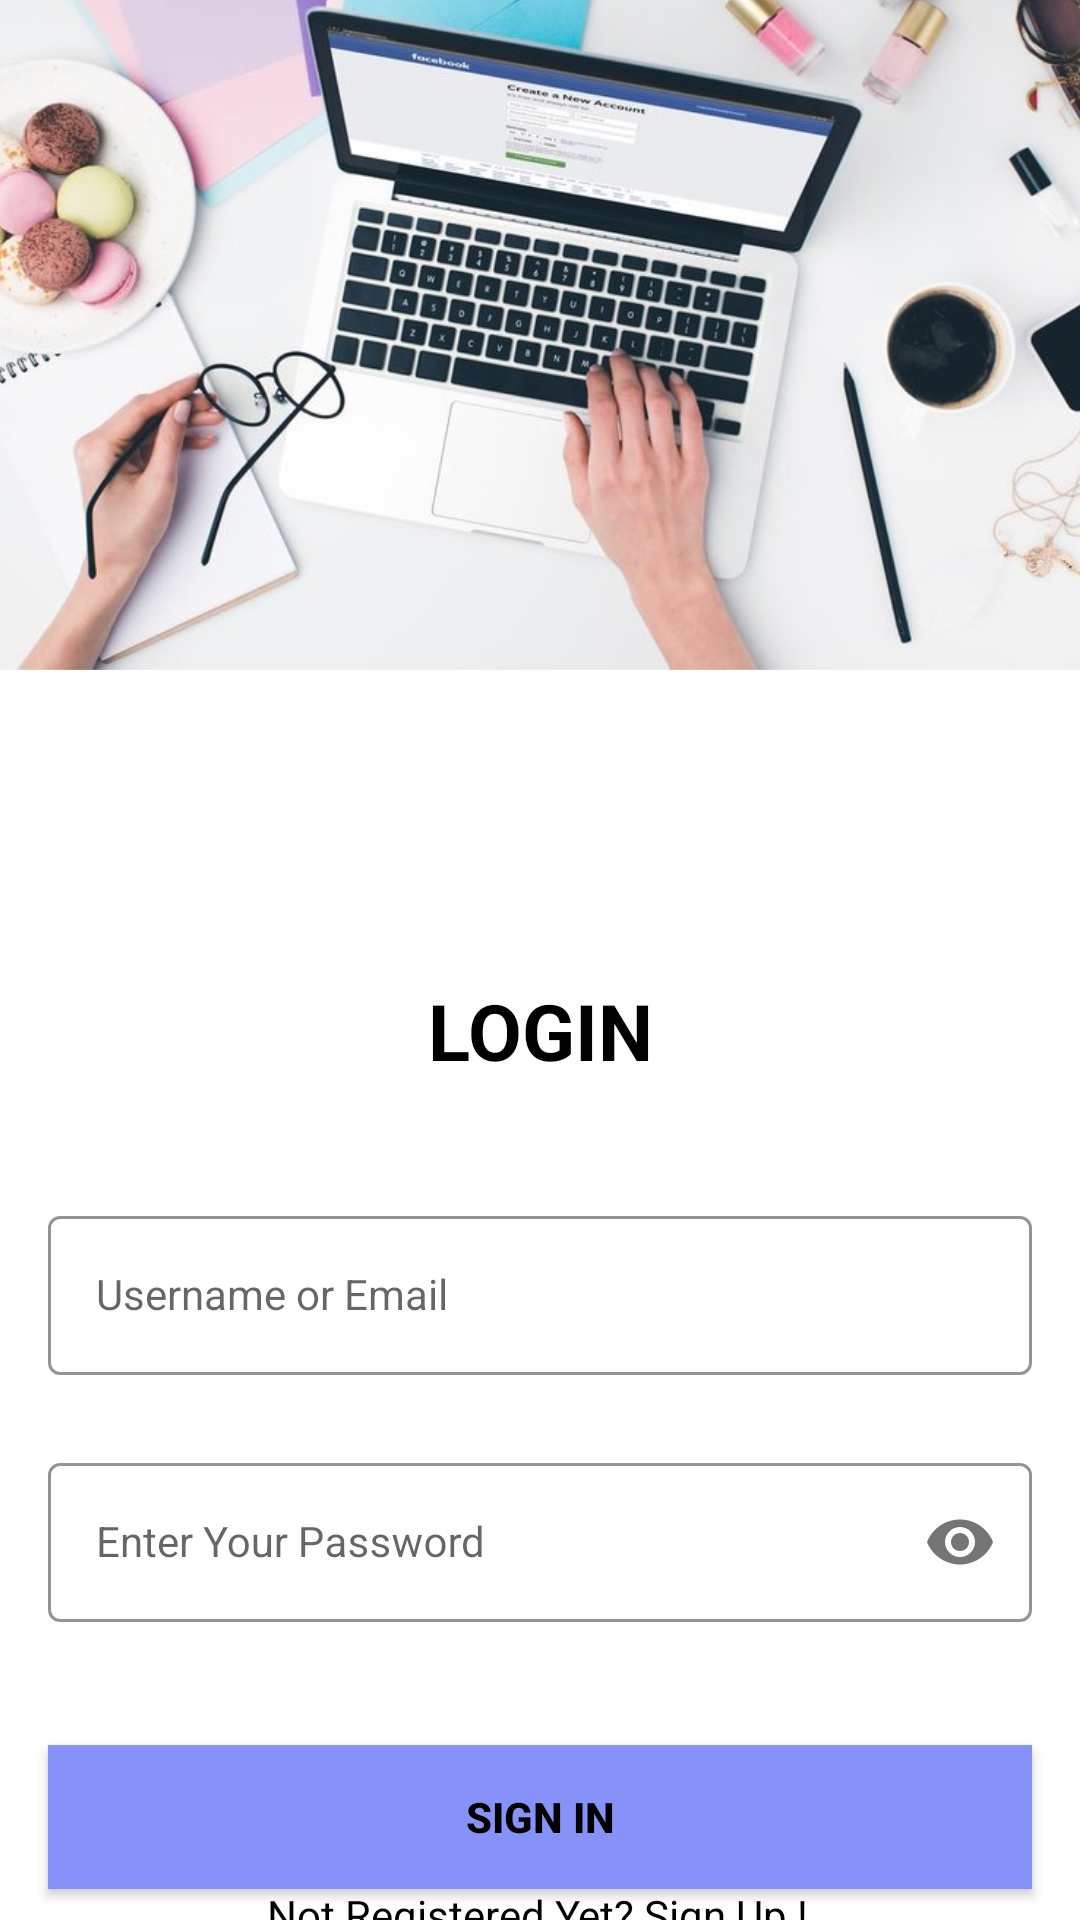

Here is an Android app screen rendered from its layout file. Give the layout XML and the strings, colors and styles it references.
<!-- AndroidManifest.xml: application theme Theme.TutorMsg -->
<!-- res/layout/signin_activity.xml -->
<?xml version="1.0" encoding="utf-8"?>
<androidx.constraintlayout.widget.ConstraintLayout xmlns:android="http://schemas.android.com/apk/res/android"
    android:layout_width="match_parent"
    android:layout_height="match_parent"
    xmlns:tools="http://schemas.android.com/tools"
    xmlns:app="http://schemas.android.com/apk/res-auto"
    android:background="@drawable/signin_bg"
    tools:context=".SignInActivity">

    <com.google.android.material.textfield.TextInputLayout
        android:id="@+id/emailLayout"
        style="@style/LoginTextInputOuterFieldStyle"
        android:layout_width="match_parent"
        android:layout_height="wrap_content"
        android:layout_marginHorizontal="16dp"
        android:layout_marginTop="400dp"
        app:boxStrokeColor="@color/grey"
        app:hintTextColor="@color/grey"
        app:layout_constraintEnd_toEndOf="parent"
        app:layout_constraintHorizontal_bias="0.5"
        app:layout_constraintStart_toStartOf="parent"
        app:layout_constraintTop_toTopOf="parent">

        <com.google.android.material.textfield.TextInputEditText
            android:id="@+id/emailEt"
            style="@style/LoginTextInputInnerFieldStyle"
            android:layout_width="match_parent"
            android:layout_height="wrap_content"
            android:textColorHint="@color/black"
            android:hint="Username or Email"
            android:inputType="textEmailAddress" />
    </com.google.android.material.textfield.TextInputLayout>

    <com.google.android.material.textfield.TextInputLayout
        android:id="@+id/passwordLayout"
        style="@style/LoginTextInputOuterFieldStyle"
        android:layout_width="match_parent"
        android:layout_height="wrap_content"
        android:layout_marginHorizontal="16dp"
        android:layout_marginTop="24dp"
        app:boxStrokeColor="@color/grey"
        app:hintTextColor="@color/grey"
        app:layout_constraintEnd_toEndOf="parent"
        app:layout_constraintHorizontal_bias="0.5"
        app:layout_constraintStart_toStartOf="parent"
        app:layout_constraintTop_toBottomOf="@id/emailLayout"
        app:passwordToggleEnabled="true">

        <com.google.android.material.textfield.TextInputEditText
            android:id="@+id/passET"
            style="@style/LoginTextInputInnerFieldStyle"
            android:layout_width="match_parent"
            android:layout_height="wrap_content"
            android:hint="Enter Your Password"
            android:inputType="textPassword" />
    </com.google.android.material.textfield.TextInputLayout>

    <androidx.appcompat.widget.AppCompatButton
        android:id="@+id/button"
        android:layout_width="0dp"
        android:layout_height="wrap_content"
        android:layout_marginHorizontal="16dp"
        android:layout_marginTop="40dp"
        android:background="@color/lavender"
        android:text="Sign In"
        android:textColor="@color/black"
        android:textStyle="bold"
        app:layout_constraintBottom_toBottomOf="parent"
        app:layout_constraintEnd_toEndOf="parent"
        app:layout_constraintStart_toStartOf="parent"
        app:layout_constraintTop_toBottomOf="@+id/passwordLayout"
        app:layout_constraintVertical_bias="0.095" />

    <TextView
        android:id="@+id/textView"
        android:layout_width="wrap_content"
        android:layout_height="wrap_content"
        android:text="Not Registered Yet? Sign Up !"
        android:textColor="@color/black"
        app:layout_constraintBottom_toBottomOf="parent"
        app:layout_constraintEnd_toEndOf="parent"
        app:layout_constraintHorizontal_bias="0.497"
        app:layout_constraintStart_toStartOf="parent"
        app:layout_constraintTop_toBottomOf="@+id/button"
        app:layout_constraintVertical_bias="0.129" />

    <TextView
        android:id="@+id/tvLogin"
        android:layout_width="wrap_content"
        android:layout_height="wrap_content"
        android:text="Login"
        android:textAllCaps="true"
        android:textColor="@color/black"
        android:textSize="26sp"
        android:textStyle="bold"
        android:layout_marginTop="20sp"
        app:layout_constraintBottom_toTopOf="@+id/emailLayout"
        app:layout_constraintEnd_toEndOf="parent"
        app:layout_constraintStart_toStartOf="parent"
        app:layout_constraintTop_toTopOf="parent"
        app:layout_constraintVertical_bias="0.887" />

</androidx.constraintlayout.widget.ConstraintLayout>
<!-- resources referenced by this layout -->
<resources>
  <color name="black">#FF000000</color>
  <color name="grey">#90a4ae</color>
  <color name="lavender">#8692f7</color>
  <!-- drawable signin_bg: png bitmap (drawable, 691418 bytes) -->
  <style name="LoginTextInputInnerFieldStyle" parent="Widget.MaterialComponents.TextInputLayout.OutlinedBox">
          <item name="android:layout_width">match_parent</item>
          <item name="android:layout_height">wrap_content</item>
          <item name="android:textColor">@color/black</item>
          <item name="android:textColorHint">@color/black</item>
          <item name="android:maxLines">1</item>
          <item name="android:textSize">14sp</item>
          <item name="android:singleLine">true</item>
      </style>
  <style name="LoginTextInputOuterFieldStyle" parent="Widget.MaterialComponents.TextInputLayout.OutlinedBox">
          <item name="android:layout_width">match_parent</item>
          <item name="android:layout_height">wrap_content</item>
          <item name="android:layout_marginTop">15dp</item>
          <item name="android:layout_marginBottom">15dp</item>
      </style>
  <style name="Theme.TutorMsg" parent="Theme.MaterialComponents.DayNight.DarkActionBar">
          
          <item name="colorPrimary">@color/green</item>
          <item name="colorPrimaryVariant">@color/darkgreen</item>
          <item name="colorOnPrimary">@color/white</item>
          
          <item name="colorSecondary">@color/teal_200</item>
          <item name="colorSecondaryVariant">@color/teal_700</item>
          <item name="colorOnSecondary">@color/black</item>
          
          <item name="android:statusBarColor" tools:targetApi="l">?attr/colorPrimaryVariant</item>
          
      </style>
  <color name="green">#669bbc</color>
  <color name="darkgreen">#246a73</color>
  <color name="white">#FFFFFFFF</color>
  <color name="teal_200">#FF03DAC5</color>
  <color name="teal_700">#FF018786</color>
</resources>
